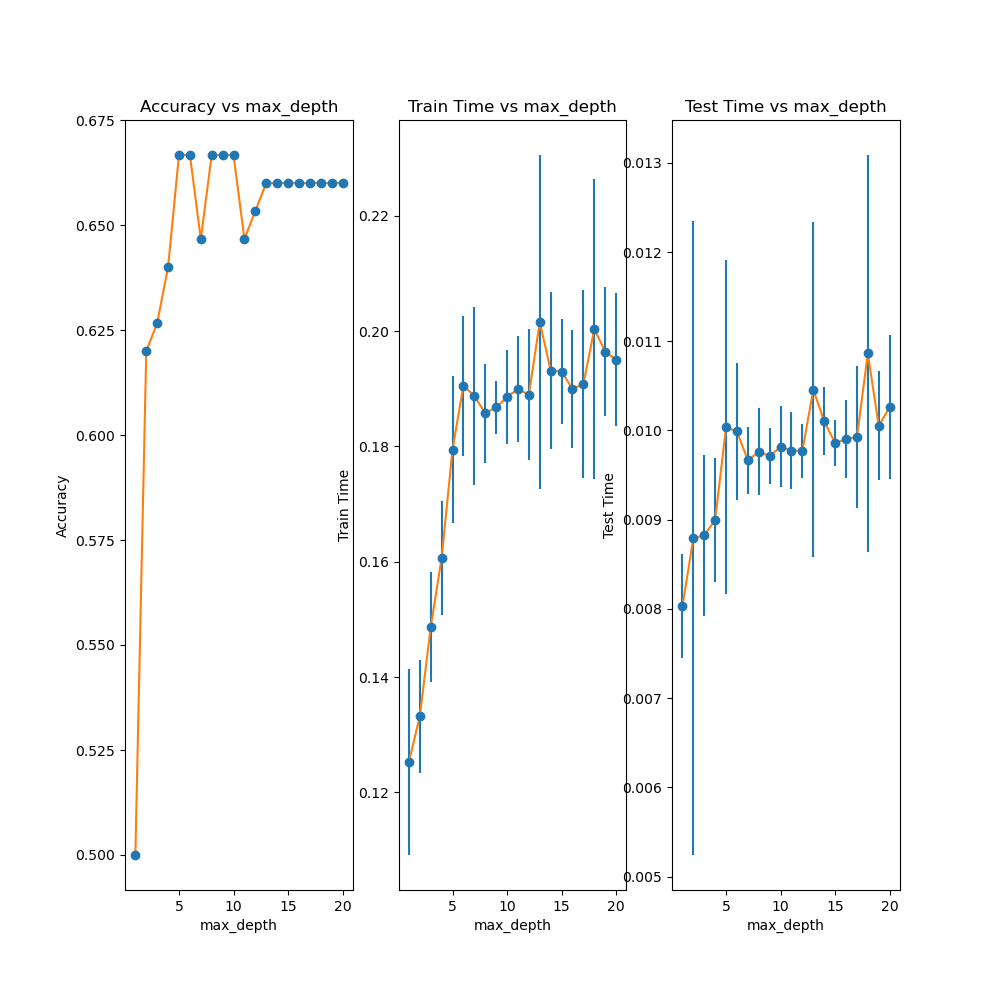

Source data for this figure (header and first rows):
, max_depth, mean accuracy, std accuracy, mean train time, std train time, mean test time, std test time
0, 1, 0.5, 0.0, 0.1253, 0.008224, 0.00803, 0.0002972
1, 2, 0.62, 0.0, 0.1332, 0.005008, 0.008794, 0.001812
2, 3, 0.6267, 0.0, 0.1487, 0.004867, 0.008824, 0.0004606
3, 4, 0.64, 1.1102230246251565e-16, 0.1606, 0.005023, 0.008997, 0.0003546
4, 5, 0.6667, 1.1102230246251565e-16, 0.1794, 0.006521, 0.01004, 0.0009554
5, 6, 0.6667, 1.1102230246251565e-16, 0.1905, 0.006197, 0.009989, 0.0003912
6, 7, 0.6467, 0.0, 0.1887, 0.007846, 0.009665, 0.000192
7, 8, 0.6667, 1.1102230246251565e-16, 0.1858, 0.004382, 0.009763, 0.0002496
8, 9, 0.6667, 1.1102230246251565e-16, 0.1868, 0.002359, 0.009713, 0.0001609
9, 10, 0.6667, 1.1102230246251565e-16, 0.1885, 0.004181, 0.009819, 0.0002303
10, 11, 0.6467, 0.0, 0.19, 0.004685, 0.009774, 0.0002194
11, 12, 0.6533, 0.0, 0.1889, 0.005803, 0.009773, 0.0001549
12, 13, 0.66, 0.0, 0.2016, 0.01478, 0.01046, 0.0009576
13, 14, 0.66, 0.0, 0.1932, 0.006916, 0.0101, 0.0001942
14, 15, 0.66, 0.0, 0.193, 0.00466, 0.009861, 0.0001306
15, 16, 0.66, 0.0, 0.19, 0.005216, 0.009903, 0.0002221
16, 17, 0.66, 0.0, 0.1908, 0.008296, 0.009927, 0.0004086
17, 18, 0.66, 0.0, 0.2003, 0.01329, 0.01086, 0.001135
18, 19, 0.66, 0.0, 0.1964, 0.005725, 0.01005, 0.0003114
19, 20, 0.66, 0.0, 0.195, 0.005884, 0.01026, 0.0004124
